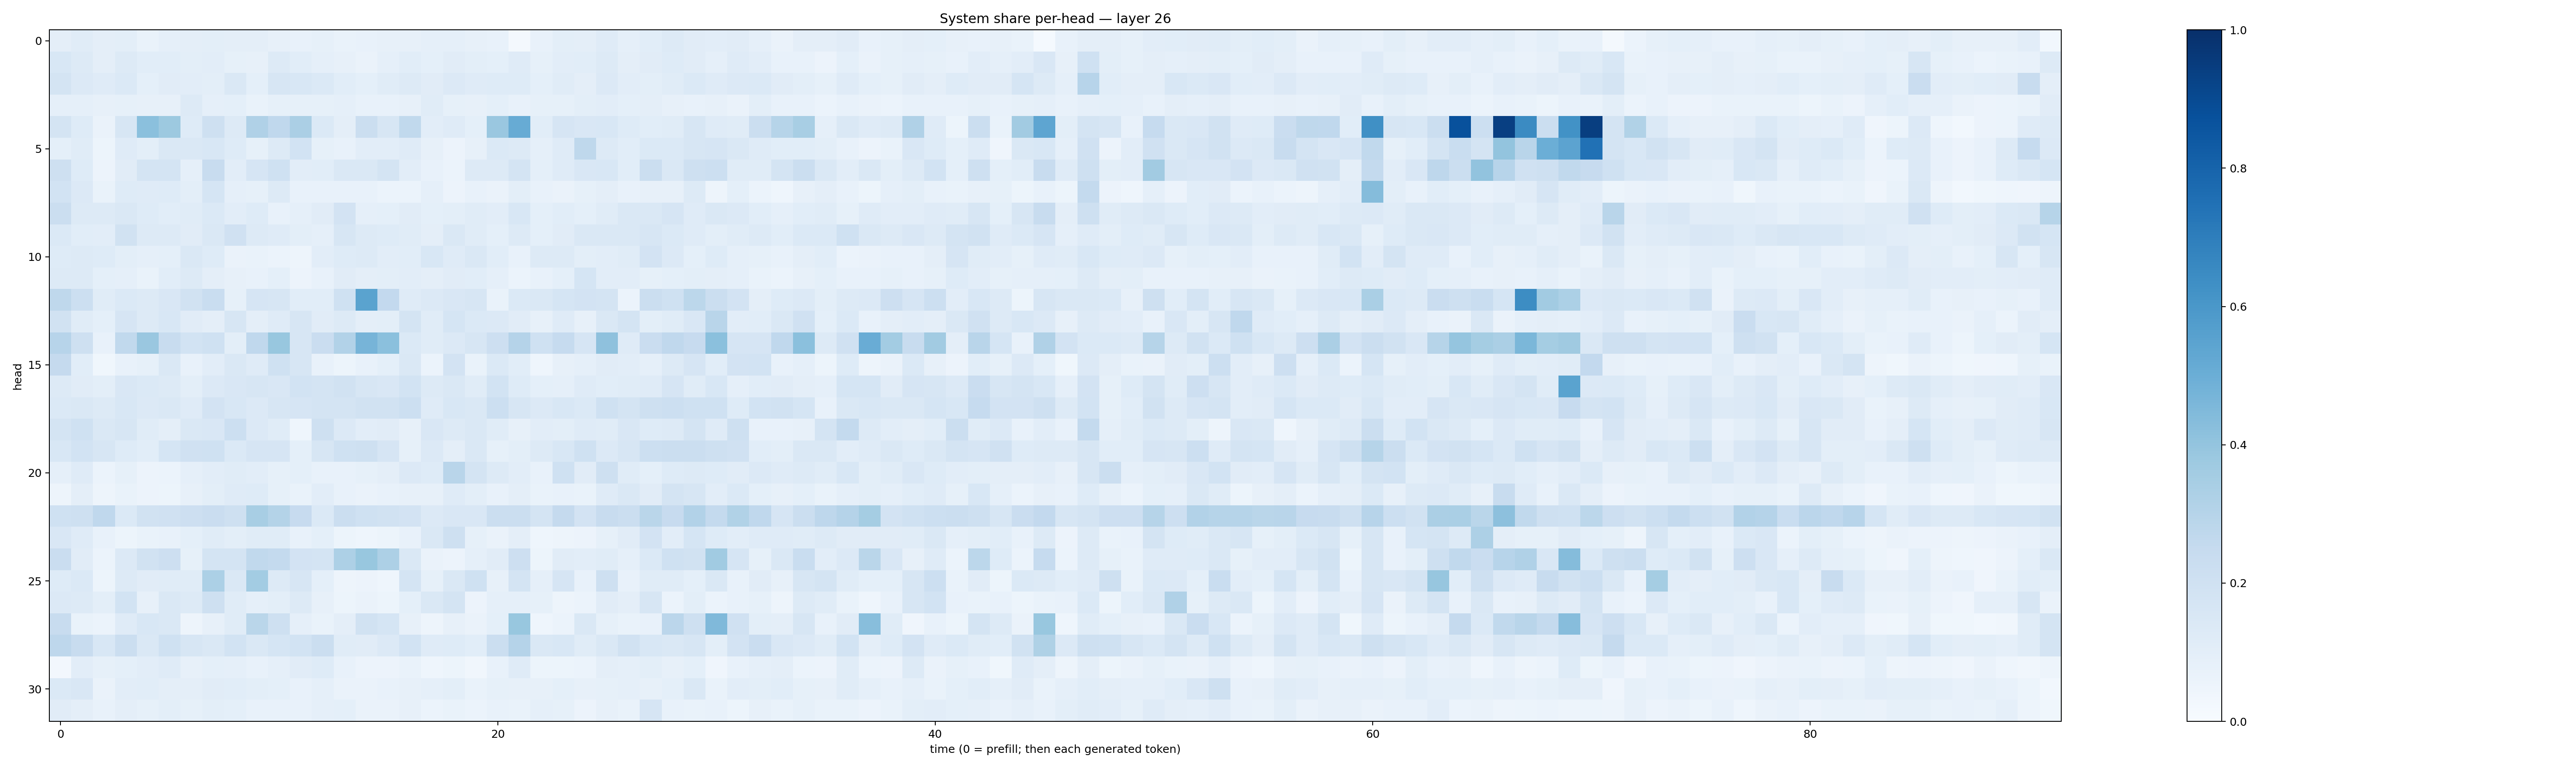

The data file committed next to this chart (first rows):
0.09615082, 0.113980025, 0.09735552, 0.09995745, 0.06805739, 0.08698921, 0.094773114, 0.10136241, 0.09739966, 0.094465494, 0.0793174, 0.07393482, 0.08305963, 0.067452885, 0.07430873, 0.07979297, 0.078367464, 0.08704302, 0.08677066, 0.07862937, 0.075151086, 0.018627241, 0.075926796, 0.09848442
0.1525, 0.1311, 0.09441, 0.1314, 0.1078, 0.1076, 0.1001, 0.104, 0.08594, 0.07893, 0.1317, 0.1056, 0.08786, 0.08164, 0.06408, 0.08712, 0.1064, 0.09203, 0.1097, 0.09856, 0.09343, 0.1188, 0.08271, 0.1018
0.176, 0.1365, 0.119, 0.1406, 0.09362, 0.1096, 0.1023, 0.0983, 0.1423, 0.09351, 0.163, 0.1541, 0.1404, 0.1068, 0.08999, 0.1152, 0.1304, 0.1116, 0.1333, 0.119, 0.1247, 0.1213, 0.09157, 0.1165
0.08809, 0.08893, 0.07878, 0.08236, 0.08045, 0.07869, 0.1297, 0.08649, 0.09286, 0.06709, 0.08204, 0.08501, 0.08439, 0.08833, 0.07683, 0.07224, 0.08052, 0.117, 0.08333, 0.0796, 0.09201, 0.07438, 0.08555, 0.08362
0.1753, 0.1239, 0.06481, 0.1626, 0.4204, 0.3775, 0.1233, 0.2045, 0.1324, 0.3186, 0.2666, 0.3359, 0.1392, 0.09587, 0.2263, 0.1592, 0.2652, 0.1029, 0.1203, 0.0937, 0.3835, 0.5084, 0.1076, 0.1642
0.09202, 0.1172, 0.05211, 0.1209, 0.1007, 0.1472, 0.1415, 0.1524, 0.1243, 0.08358, 0.1263, 0.185, 0.08287, 0.07761, 0.1055, 0.1033, 0.1187, 0.08033, 0.05571, 0.08182, 0.1404, 0.1263, 0.08701, 0.1209
0.2064, 0.1231, 0.05814, 0.1119, 0.1746, 0.1758, 0.0896, 0.2359, 0.1019, 0.1673, 0.2004, 0.1049, 0.1086, 0.1411, 0.1455, 0.1785, 0.1043, 0.07802, 0.06017, 0.1262, 0.1308, 0.1777, 0.09325, 0.1172
0.1843, 0.1333, 0.06784, 0.1219, 0.1207, 0.1212, 0.09986, 0.1683, 0.08869, 0.08574, 0.1282, 0.07467, 0.07459, 0.07312, 0.0729, 0.06075, 0.06135, 0.08664, 0.05732, 0.07201, 0.06378, 0.09787, 0.07126, 0.06532
0.2217, 0.1302, 0.1276, 0.1454, 0.1217, 0.1073, 0.1149, 0.1401, 0.1037, 0.1232, 0.07615, 0.0898, 0.11, 0.1826, 0.08643, 0.09202, 0.1131, 0.09294, 0.09954, 0.1154, 0.1022, 0.1545, 0.0903, 0.1066
0.1399, 0.1084, 0.1046, 0.1922, 0.1257, 0.1306, 0.1105, 0.1453, 0.196, 0.1293, 0.1194, 0.09835, 0.08951, 0.1582, 0.1261, 0.1214, 0.1147, 0.09512, 0.1449, 0.1137, 0.09359, 0.1305, 0.0918, 0.113
0.1235, 0.1269, 0.1226, 0.1006, 0.08691, 0.0901, 0.1483, 0.1248, 0.06493, 0.06797, 0.05873, 0.04896, 0.1018, 0.1248, 0.1256, 0.1044, 0.1088, 0.1528, 0.1207, 0.1477, 0.1067, 0.07792, 0.1269, 0.1261
0.1319, 0.1274, 0.09304, 0.08647, 0.06773, 0.1083, 0.1252, 0.09648, 0.0786, 0.07598, 0.09168, 0.0585, 0.07804, 0.1109, 0.09746, 0.09825, 0.1026, 0.0963, 0.1123, 0.107, 0.08932, 0.05905, 0.0766, 0.09246
0.2718, 0.2173, 0.1167, 0.1399, 0.1318, 0.1511, 0.1914, 0.2313, 0.08308, 0.1672, 0.1639, 0.1087, 0.1088, 0.2027, 0.5489, 0.2588, 0.1175, 0.1361, 0.1512, 0.1626, 0.07002, 0.1398, 0.1441, 0.1701
0.1892, 0.1163, 0.09148, 0.1674, 0.1269, 0.1549, 0.1113, 0.09539, 0.1588, 0.09469, 0.1174, 0.1634, 0.1126, 0.1282, 0.09591, 0.09994, 0.179, 0.116, 0.1681, 0.138, 0.1338, 0.1123, 0.08159, 0.1197
0.2937, 0.2066, 0.07283, 0.2627, 0.3839, 0.2399, 0.1852, 0.2025, 0.1006, 0.2683, 0.3883, 0.1626, 0.2295, 0.3112, 0.4711, 0.42, 0.1377, 0.114, 0.1366, 0.1627, 0.2131, 0.3011, 0.2004, 0.2486
0.2525, 0.1061, 0.03728, 0.07615, 0.08313, 0.1442, 0.0704, 0.1038, 0.146, 0.1207, 0.2005, 0.1604, 0.07335, 0.05128, 0.07137, 0.09371, 0.1413, 0.06069, 0.1828, 0.06945, 0.1387, 0.107, 0.04304, 0.07852
0.1268, 0.1098, 0.1009, 0.1506, 0.1374, 0.1252, 0.09961, 0.1347, 0.1517, 0.1606, 0.1513, 0.1845, 0.172, 0.1877, 0.1563, 0.1488, 0.1852, 0.1319, 0.1449, 0.1156, 0.187, 0.1221, 0.0908, 0.08921
0.1401, 0.1421, 0.1264, 0.1538, 0.133, 0.1449, 0.1201, 0.1822, 0.1556, 0.1354, 0.1564, 0.1661, 0.173, 0.1738, 0.1903, 0.1945, 0.215, 0.12, 0.1529, 0.1413, 0.2161, 0.1601, 0.1356, 0.1544
0.1795, 0.202, 0.1453, 0.1626, 0.116, 0.09716, 0.1468, 0.1523, 0.2152, 0.1349, 0.1154, 0.04485, 0.2056, 0.1346, 0.1048, 0.1107, 0.08167, 0.1491, 0.1277, 0.1475, 0.1165, 0.08159, 0.1046, 0.0999
0.1551, 0.1863, 0.1624, 0.1235, 0.1091, 0.1714, 0.1983, 0.2022, 0.1404, 0.1669, 0.1676, 0.09365, 0.1575, 0.2014, 0.2089, 0.1662, 0.08404, 0.134, 0.09424, 0.1459, 0.08343, 0.09824, 0.1319, 0.1526
0.08906, 0.1183, 0.06, 0.0821, 0.05562, 0.05952, 0.08928, 0.1054, 0.1162, 0.1038, 0.08442, 0.09193, 0.07407, 0.0722, 0.083, 0.09686, 0.1328, 0.1237, 0.2902, 0.1766, 0.1294, 0.1036, 0.07646, 0.2021
0.04784, 0.09489, 0.04709, 0.06788, 0.05522, 0.05407, 0.08197, 0.1013, 0.1205, 0.124, 0.08388, 0.06998, 0.1048, 0.07675, 0.06466, 0.07308, 0.08079, 0.08136, 0.119, 0.09877, 0.07807, 0.0948, 0.06669, 0.07399
0.2007, 0.2073, 0.2693, 0.1384, 0.1907, 0.198, 0.2123, 0.2299, 0.2066, 0.3409, 0.3061, 0.2432, 0.1398, 0.2197, 0.2006, 0.1919, 0.1834, 0.1344, 0.1493, 0.1492, 0.2236, 0.222, 0.1724, 0.2524
0.1491, 0.1186, 0.07323, 0.05466, 0.06841, 0.07312, 0.09328, 0.1154, 0.09925, 0.1139, 0.1145, 0.07556, 0.09032, 0.05423, 0.04603, 0.05262, 0.07786, 0.1484, 0.2101, 0.08238, 0.06612, 0.09551, 0.04487, 0.04954
0.2273, 0.112, 0.05905, 0.1367, 0.1914, 0.2141, 0.08537, 0.177, 0.1729, 0.2645, 0.2541, 0.1808, 0.1733, 0.3261, 0.3891, 0.3263, 0.1449, 0.06284, 0.05819, 0.08681, 0.113, 0.2142, 0.05153, 0.1104
0.1245, 0.14, 0.0519, 0.1296, 0.1126, 0.1136, 0.1166, 0.3311, 0.1479, 0.3576, 0.1258, 0.1602, 0.09267, 0.04692, 0.05763, 0.0464, 0.1729, 0.08427, 0.1478, 0.1994, 0.07912, 0.1738, 0.08762, 0.1664
0.1352, 0.1258, 0.09896, 0.1872, 0.07884, 0.1422, 0.1302, 0.2061, 0.1151, 0.08839, 0.1001, 0.1315, 0.08109, 0.05415, 0.06319, 0.05288, 0.09174, 0.1464, 0.1776, 0.05495, 0.08707, 0.08932, 0.08278, 0.05038
0.2387, 0.06915, 0.06114, 0.1194, 0.1547, 0.143, 0.04812, 0.0794, 0.1157, 0.2873, 0.208, 0.08624, 0.06968, 0.09652, 0.1881, 0.1684, 0.07858, 0.04711, 0.07816, 0.06542, 0.09067, 0.3896, 0.04333, 0.06152
0.276, 0.2353, 0.1535, 0.2197, 0.1482, 0.2, 0.1569, 0.1441, 0.1844, 0.1463, 0.1703, 0.1874, 0.225, 0.1142, 0.1116, 0.1329, 0.186, 0.1203, 0.1224, 0.1093, 0.2214, 0.3009, 0.144, 0.156
0.02662, 0.1043, 0.08314, 0.09321, 0.1019, 0.1203, 0.07964, 0.09219, 0.08881, 0.07202, 0.08942, 0.1098, 0.1217, 0.07423, 0.05672, 0.05505, 0.06696, 0.043, 0.05272, 0.03339, 0.07475, 0.1207, 0.05139, 0.05439
0.1395, 0.1491, 0.06543, 0.1051, 0.1078, 0.09415, 0.09577, 0.1111, 0.1093, 0.1003, 0.09152, 0.07369, 0.08915, 0.06514, 0.06483, 0.07286, 0.08117, 0.08613, 0.09915, 0.0693, 0.08284, 0.08017, 0.08018, 0.09165
0.1095, 0.09378, 0.07578, 0.09664, 0.0857, 0.09774, 0.08384, 0.1003, 0.09164, 0.07122, 0.07537, 0.07187, 0.08699, 0.09013, 0.06545, 0.06461, 0.0789, 0.06094, 0.06891, 0.05877, 0.07689, 0.06955, 0.0893, 0.08537
